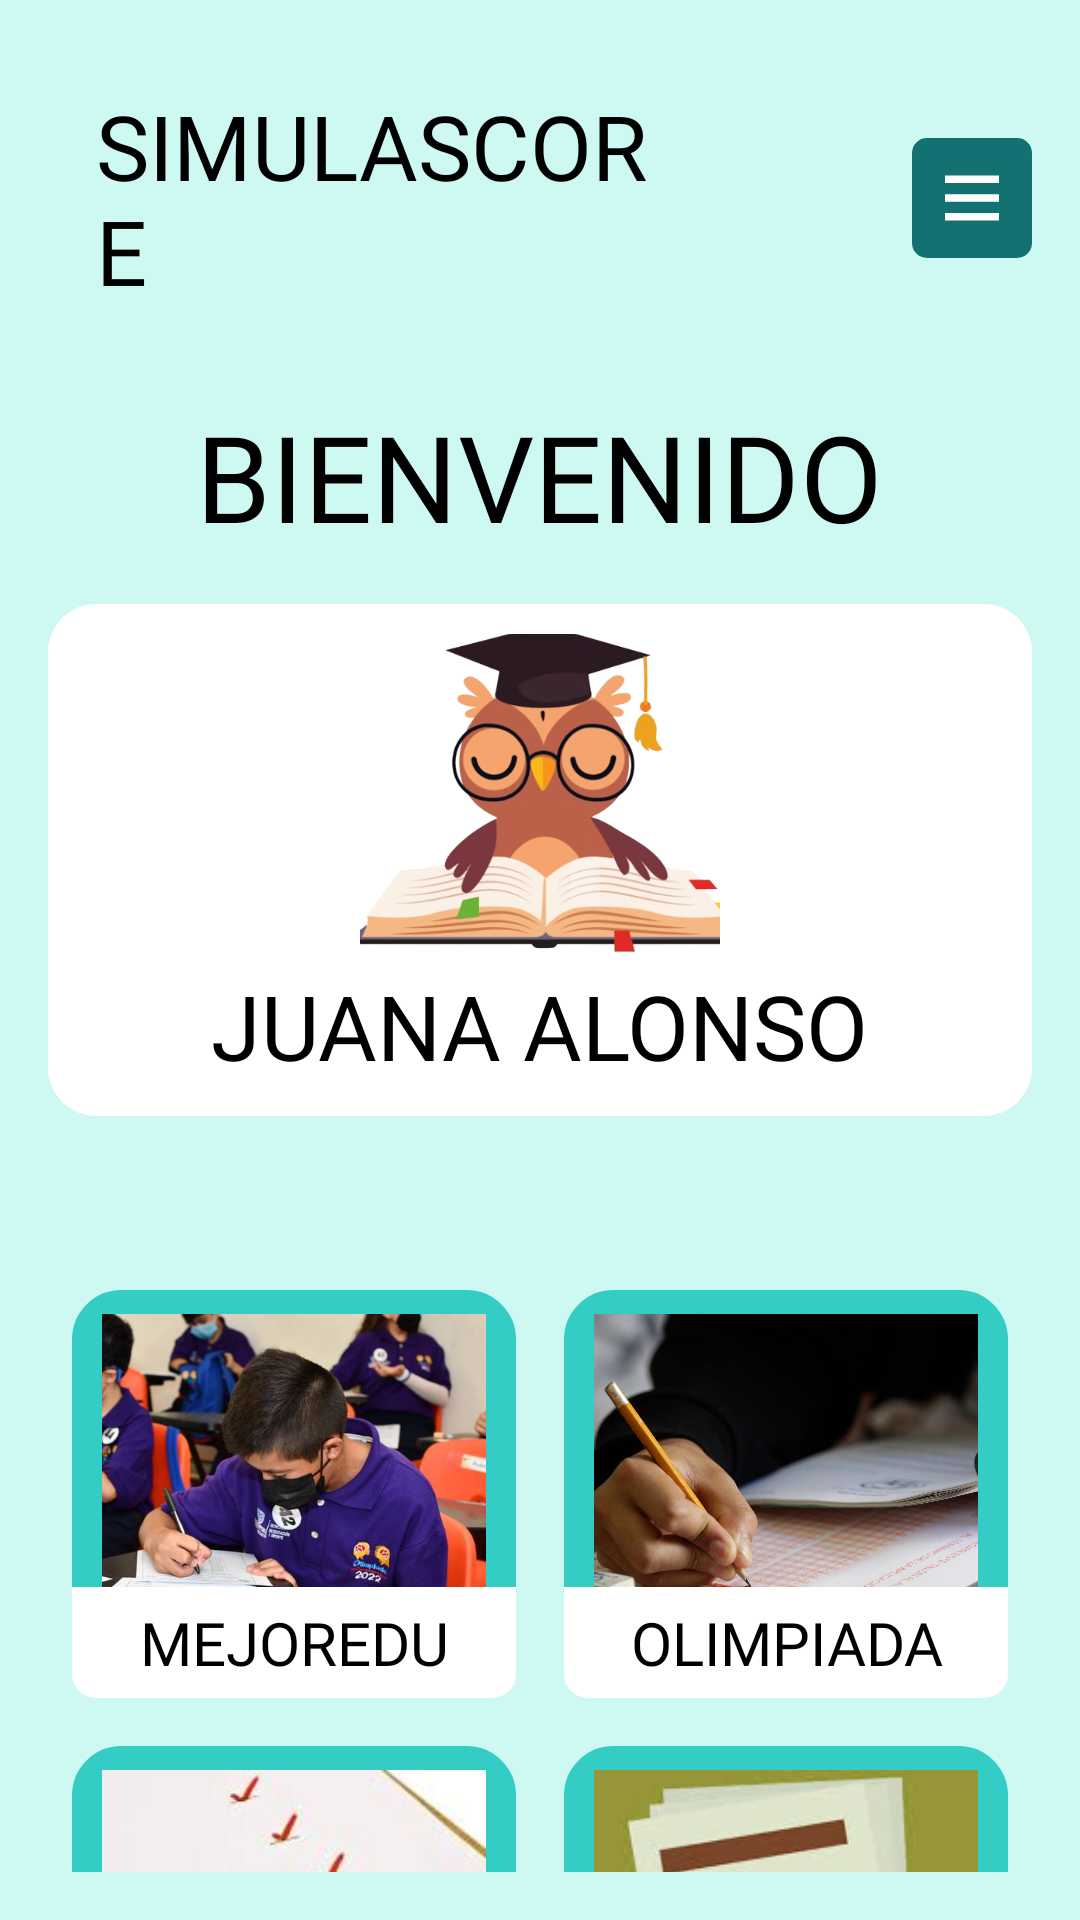

Produce the Android XML layout that renders to this screen, including the resource entries it uses.
<!-- AndroidManifest.xml: application theme Theme.SimulaScore -->
<!-- res/layout/activity_home.xml -->
<RelativeLayout xmlns:android="http://schemas.android.com/apk/res/android"
    xmlns:tools="http://schemas.android.com/tools"
    android:layout_width="match_parent"
    android:layout_height="match_parent"
    android:padding="16dp"
    android:background="@color/student_color_primary"
    tools:context=".home">

    

    

    <androidx.appcompat.widget.Toolbar
        android:id="@+id/toolbar"
        android:layout_width="match_parent"
        android:layout_height="100dp"
        android:background="@color/student_color_primary"
        android:elevation="4dp"
        android:theme="@style/ThemeOverlay.AppCompat.Dark.ActionBar">

        <LinearLayout
            android:layout_width="match_parent"
            android:layout_height="match_parent"
            android:orientation="horizontal"
            android:gravity="center_vertical">

            
            <TextView
                android:id="@+id/toolbar_title"
                android:layout_width="0dp"
                android:layout_height="wrap_content"
                android:layout_weight="1"
                android:fontFamily="@font/staatliches"
                android:text="SIMULASCORE"
                android:textColor="@android:color/black"
                android:textSize="30sp" />

            
            <ImageView
                android:id="@+id/iv_notification"
                android:layout_width="60dp"
                android:layout_height="60dp"
                android:layout_marginEnd="16dp"
                android:src="@drawable/baseline_notifications_24"
                android:contentDescription="Notificacion"
                android:padding="8dp" />

            
            <ImageButton
                android:id="@+id/btn_toggle_menu"
                android:layout_width="40dp"
                android:layout_height="40dp"
                android:background="@drawable/rounded_background_menu"
                android:src="@drawable/menu" />
        </LinearLayout>
    </androidx.appcompat.widget.Toolbar>

    <TextView
        android:id="@+id/tv_bienvenido"
        android:layout_width="wrap_content"
        android:layout_height="wrap_content"
        android:text="BIENVENIDO"
        android:textSize="40sp"
        android:textColor="#000"
        android:layout_marginTop="16dp"
        android:layout_below="@id/toolbar"
        android:layout_centerHorizontal="true"
        android:fontFamily="@font/staatliches" />

    

    
    <RelativeLayout
        android:id="@+id/rl_profile_container"
        android:layout_width="match_parent"
        android:layout_height="wrap_content"
        android:layout_below="@id/tv_bienvenido"
        android:layout_marginTop="16dp"
        android:background="@drawable/rounded_background_porfile"
        android:padding="10dp">

        
        <RelativeLayout
            android:layout_width="match_parent"
            android:layout_height="wrap_content">

            
            <ImageView
                android:id="@+id/iv_profile"
                android:layout_width="120dp"
                android:layout_height="120dp"
                android:src="@drawable/buho3"
                android:layout_centerHorizontal="true"
                android:layout_marginTop="-10dp"
                android:scaleType="centerCrop"
                />

            
            <TextView
                android:id="@+id/tv_welcome"
                android:layout_width="wrap_content"
                android:layout_height="wrap_content"
                android:text="JUANA ALONSO"
                android:textSize="30sp"
                android:textColor="#000"
                android:layout_below="@id/iv_profile"
                android:layout_centerHorizontal="true"
                android:fontFamily="@font/staatliches" />

            
            <ImageView
                android:id="@+id/iv_edit"
                android:layout_width="40dp"
                android:layout_height="40dp"
                android:src="@drawable/baseline_edit_24"
                android:layout_alignParentEnd="true"
                android:layout_centerVertical="true" />
        </RelativeLayout>
    </RelativeLayout>

    
    <GridLayout
        android:id="@+id/grid_layout_buttons"
        android:layout_width="match_parent"
        android:layout_height="wrap_content"
        android:layout_below="@id/rl_profile_container"
        android:layout_marginTop="50dp"
        android:columnCount="2"
        android:rowCount="2"
        android:alignmentMode="alignMargins"
        android:columnOrderPreserved="false">

        
        <FrameLayout
            android:id="@+id/btn_mejoredu"
            android:layout_width="0dp"
            android:layout_height="wrap_content"
            android:layout_row="0"
            android:layout_column="0"
            android:layout_columnWeight="1"
            android:layout_margin="8dp"
            android:background="@drawable/card_background_options">

            
            <ImageView
                android:layout_width="match_parent"
                android:layout_height="120dp"
                android:src="@drawable/examen"
                android:scaleType="centerCrop"
                android:layout_gravity="top"
                android:layout_marginRight="10sp"
                android:layout_marginLeft="10dp"
                android:layout_marginBottom="8dp" />

            
            <TextView
                android:layout_width="match_parent"
                android:layout_height="wrap_content"
                android:text="MEJOREDU"
                android:textColor="@color/black"
                android:textSize="20sp"
                android:background="@drawable/text_background_option"
                android:padding="5dp"
                android:fontFamily="@font/staatliches"
                android:gravity="center"
                android:layout_gravity="bottom" />
        </FrameLayout>

        
        <FrameLayout
            android:id="@+id/btn_olimpiada"
            android:layout_width="0dp"
            android:layout_height="wrap_content"
            android:layout_row="0"
            android:layout_column="1"
            android:layout_columnWeight="1"
            android:layout_margin="8dp"
            android:background="@drawable/card_background_options">

            
            <ImageView
                android:layout_width="match_parent"
                android:layout_height="120dp"
                android:src="@drawable/olimpiada"
                android:scaleType="centerCrop"
                android:layout_gravity="top"
                android:layout_marginRight="10sp"
                android:layout_marginLeft="10dp"
                android:layout_marginBottom="8dp" />

            
            <TextView
                android:layout_width="match_parent"
                android:layout_height="wrap_content"
                android:text="OLIMPIADA"
                android:textColor="@color/black"
                android:textSize="20sp"
                android:background="@drawable/text_background_option"
                android:padding="5dp"
                android:fontFamily="@font/staatliches"
                android:gravity="center"
                android:layout_gravity="bottom" />
        </FrameLayout>

        
        <FrameLayout
            android:id="@+id/btn_ver_progreso"
            android:layout_width="0dp"
            android:layout_height="wrap_content"
            android:layout_row="1"
            android:layout_column="0"
            android:layout_columnWeight="1"
            android:layout_margin="8dp"
            android:background="@drawable/card_background_options">

            
            <ImageView
                android:layout_width="match_parent"
                android:layout_height="120dp"
                android:src="@drawable/progreso"
                android:scaleType="centerCrop"
                android:layout_gravity="top"
                android:layout_marginRight="10sp"
                android:layout_marginLeft="10dp"
                android:layout_marginBottom="8dp" />

            
            <TextView
                android:layout_width="match_parent"
                android:layout_height="wrap_content"
                android:text="VER PROGRESO"
                android:textColor="@color/black"
                android:textSize="20sp"
                android:background="@drawable/text_background_option"
                android:padding="5dp"
                android:fontFamily="@font/staatliches"
                android:gravity="center"
                android:layout_gravity="bottom" />
        </FrameLayout>

        
        <FrameLayout
            android:id="@+id/btn_ver_retroalimentacion"
            android:layout_width="0dp"
            android:layout_height="wrap_content"
            android:layout_row="1"
            android:layout_column="1"
            android:layout_columnWeight="1"
            android:layout_margin="8dp"
            android:background="@drawable/card_background_options">

            
            <ImageView
                android:layout_width="match_parent"
                android:layout_height="120dp"
                android:src="@drawable/retro"
                android:scaleType="centerCrop"
                android:layout_gravity="top"
                android:layout_marginRight="10sp"
                android:layout_marginLeft="10dp"
                android:layout_marginBottom="8dp" />

            
            <TextView
                android:layout_width="match_parent"
                android:layout_height="wrap_content"
                android:text="RETROALIMENTACIÓN"
                android:textColor="@color/black"
                android:textSize="20sp"
                android:background="@drawable/text_background_option"
                android:padding="5dp"
                android:fontFamily="@font/staatliches"
                android:gravity="center"
                android:layout_gravity="bottom" />
        </FrameLayout>

    </GridLayout>

</RelativeLayout>
<!-- resources referenced by this layout -->
<resources>
  <color name="black">#FF000000</color>
  <color name="student_color_primary">#cef9f3</color>
  <!-- drawable buho3: png bitmap (drawable, 172718 bytes) -->
  <!-- drawable card_background_options (drawable) -->
  <shape xmlns:android="http://schemas.android.com/apk/res/android">
      <solid android:color="#34CDC5"/>
      <corners android:radius="16dp"/>
      <padding
  
          android:top="8dp"
  
         />
      <stroke
          android:width="1dp"
          android:color="#34CDC5"/>
  </shape>
  <!-- drawable examen: jpeg bitmap (drawable, 48240 bytes) -->
  <!-- drawable menu (drawable) -->
  <vector xmlns:android="http://schemas.android.com/apk/res/android" android:height="30dp" android:tint="#fff" android:viewportHeight="24" android:viewportWidth="24" android:width="24dp">
        
      <path android:fillColor="@android:color/white" android:pathData="M3,18h18v-2L3,16v2zM3,13h18v-2L3,11v2zM3,6v2h18L21,6L3,6z"/>
      
  </vector>
  <!-- drawable olimpiada: jpg bitmap (drawable, 550369 bytes) -->
  <!-- drawable progreso: jpeg bitmap (drawable, 5909 bytes) -->
  <!-- drawable retro: jpeg bitmap (drawable, 6938 bytes) -->
  <!-- drawable rounded_background_menu (drawable) -->
  <?xml version="1.0" encoding="utf-8"?>
  <shape xmlns:android="http://schemas.android.com/apk/res/android">
      <solid android:color="#137271"/> 
      <corners android:radius="5dp"/> 
  </shape>
  <!-- drawable rounded_background_porfile (drawable) -->
  <?xml version="1.0" encoding="utf-8"?>
  <shape xmlns:android="http://schemas.android.com/apk/res/android">
      <solid android:color="@color/white"/> 
      <corners android:radius="16dp"/> 
  </shape>
  <!-- drawable text_background_option (drawable) -->
  <shape xmlns:android="http://schemas.android.com/apk/res/android">
      <solid android:color="@android:color/white" />
      <corners android:bottomLeftRadius="8dp"
          android:bottomRightRadius="8dp"/>
  </shape>
  <style name="Theme.SimulaScore" parent="Base.Theme.SimulaScore" />
  <color name="white">#FFFFFFFF</color>
  <style name="Base.Theme.SimulaScore" parent="Theme.Material3.DayNight.NoActionBar">
          
          
      </style>
</resources>
